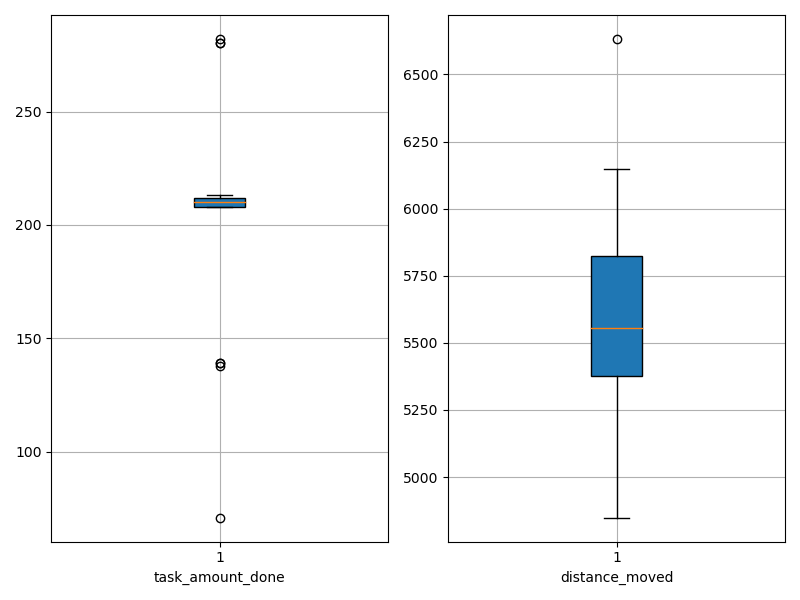

The file beside this chart, header and first rows:
agent_id, task_amount_done, distance_moved
0, 282.0, 5384
1, 210.0, 4849
2, 212.0, 5243
3, 212.0, 5509
4, 209.0, 5534
5, 280.0, 5050
6, 139.0, 5598
7, 138.0, 6149
8, 210.0, 5351
9, 208.0, 5809
10, 208.0, 6102
11, 210.0, 5069
12, 139.0, 5391
13, 71.0, 6632
14, 280.0, 5613
15, 213.0, 5870
16, 209.0, 5783
17, 209.0, 5578
18, 210.0, 5419
19, 211.0, 5881
